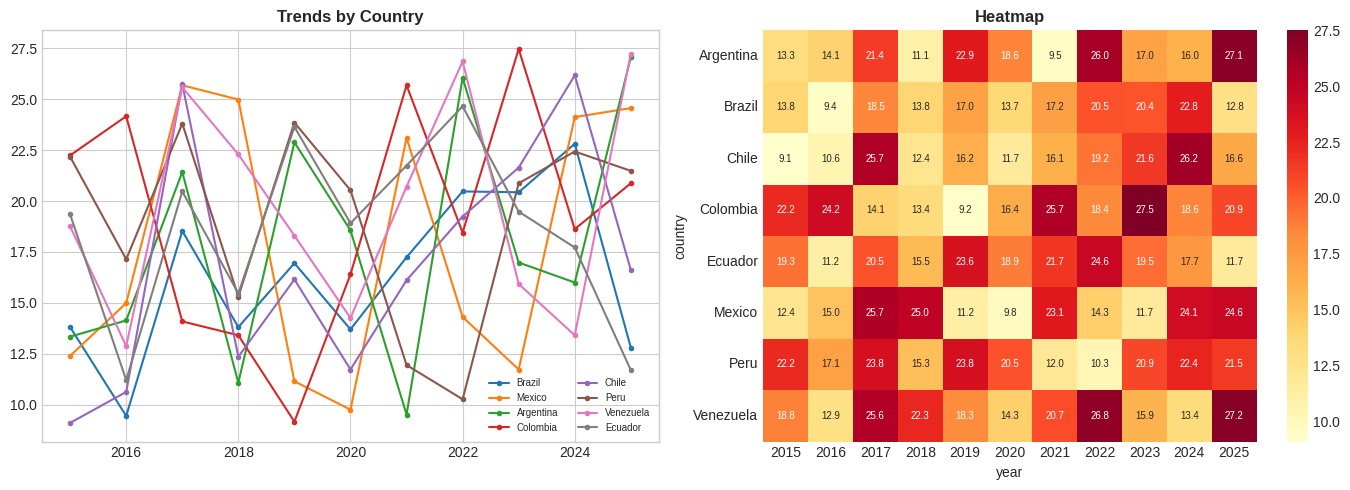

This figure's Python source:
!pip install pandas matplotlib seaborn numpy -q
import pandas as pd,matplotlib.pyplot as plt,seaborn as sns,numpy as np
plt.style.use("seaborn-v0_8-whitegrid")
print("✅ Ready")

# Full data: https://juanmoisesd.github.io/hiv-aids-latinamerica-dashboard/
np.random.seed(42)
cc=["Brazil","Mexico","Argentina","Colombia","Chile","Peru","Venezuela","Ecuador"]
yy=list(range(2015,2026))
rows=[{"country":c,"year":y,"value":round(np.random.uniform(8,25)+i*0.3+np.random.normal(0,0.5),2),"n":int(np.random.uniform(500,5000))} for c in cc for i,y in enumerate(yy)]
df=pd.DataFrame(rows)
df.head(8)

fig,axes=plt.subplots(1,2,figsize=(14,5))
[axes[0].plot(df[df.country==c].year,df[df.country==c].value,marker='o',ms=3,label=c) for c in cc]
axes[0].set_title("Trends by Country",fontweight='bold')
axes[0].legend(fontsize=7,ncol=2)
sns.heatmap(df.pivot_table('value','country','year',aggfunc='mean').round(1),ax=axes[1],cmap='YlOrRd',annot=True,fmt='.1f',annot_kws={'size':7})
axes[1].set_title("Heatmap",fontweight='bold')
plt.tight_layout()
plt.savefig('example_plot.png',dpi=150,bbox_inches='tight')
plt.show()
print("✅ Plots saved")
